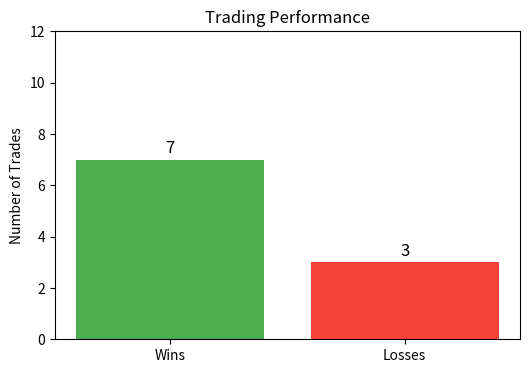

The script that saved this image:
import matplotlib.pyplot as plt
import os

class ChartGenerator:
    def __init__(self, output_dir="reports/charts"):
        self.output_dir = output_dir
        if not os.path.exists(self.output_dir):
            os.makedirs(self.output_dir)

    def generate_performance_chart(self, wins, losses, filename="performance_chart.png"):
        labels = ['Wins', 'Losses']
        values = [wins, losses]
        colors = ['#4CAF50', '#F44336']

        plt.figure(figsize=(6,4))
        bars = plt.bar(labels, values, color=colors)
        for bar in bars:
            yval = bar.get_height()
            plt.text(bar.get_x() + bar.get_width()/2, yval + 0.1, int(yval), ha='center', va='bottom', fontsize=12)
        plt.title('Trading Performance')
        plt.ylabel('Number of Trades')
        plt.ylim(0, max(values) + 5)
        filepath = os.path.join(self.output_dir, filename)
        plt.savefig(filepath)
        plt.close()
        print(f"Chart saved at {filepath}")
        return filepath

if __name__ == "__main__":
    gen = ChartGenerator()
    gen.generate_performance_chart(wins=7, losses=3)
